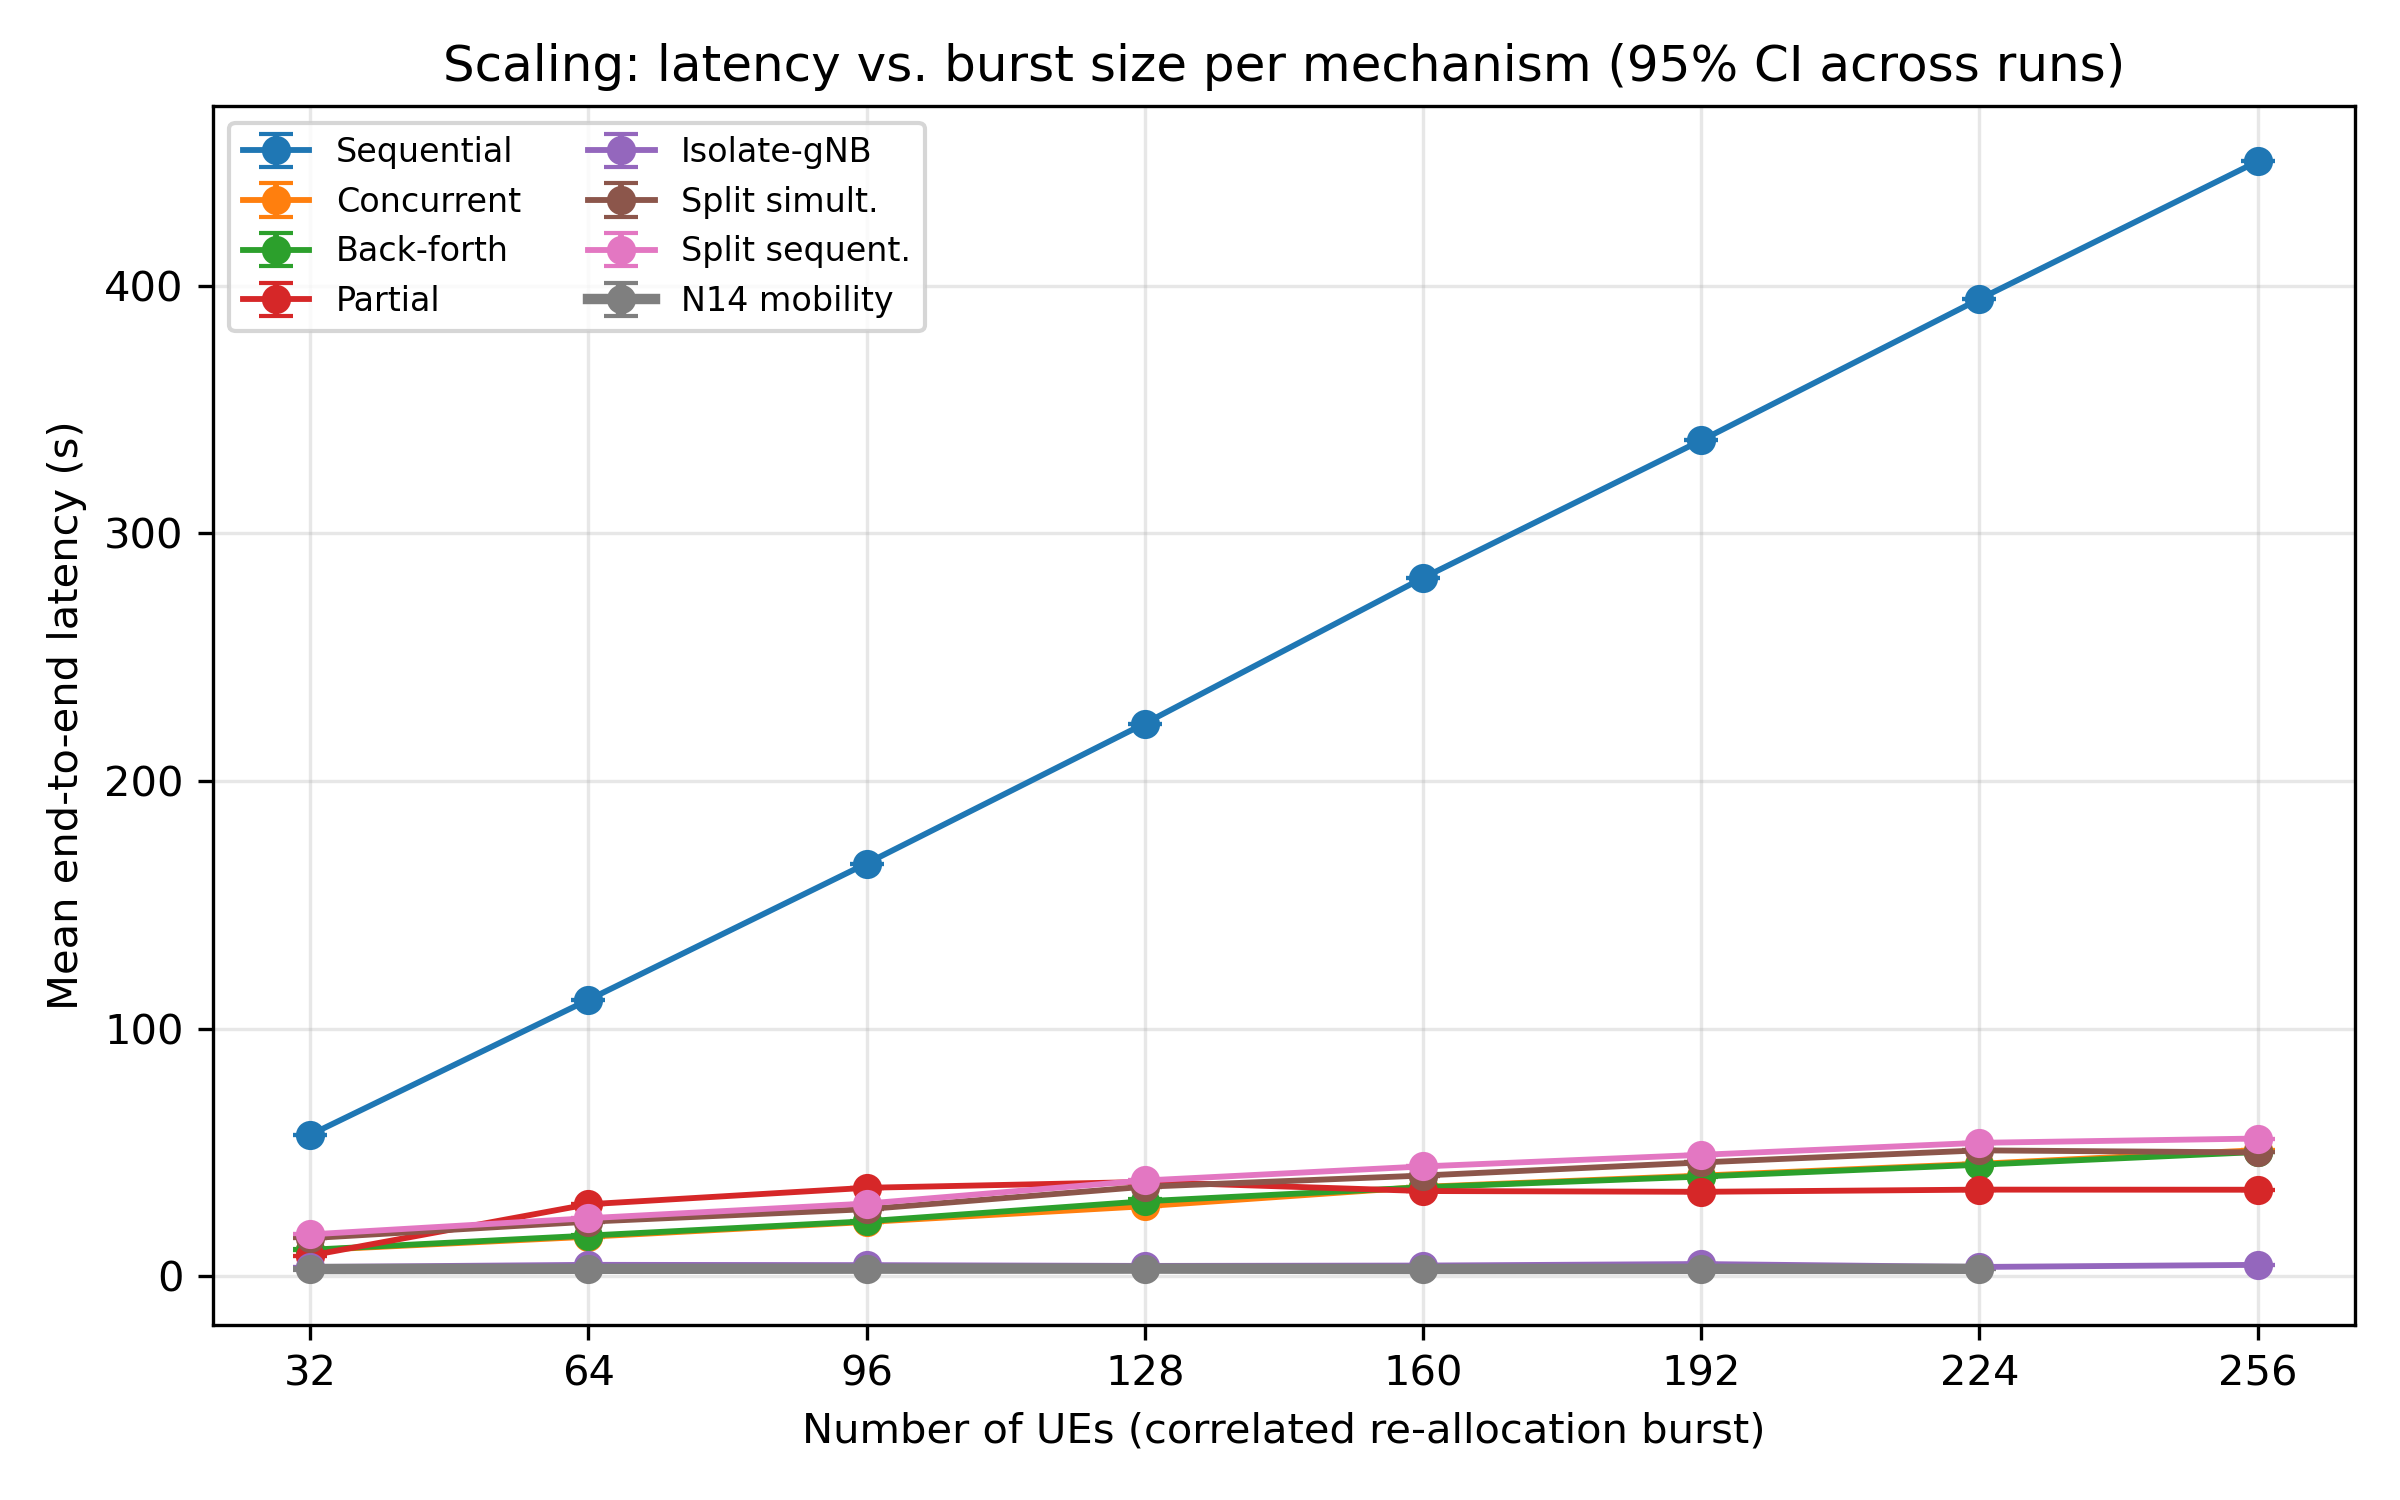

Source data for this figure (header and first rows):
mode, ues, n_runs, mean_s, ci95_s
sequential, 32, 1, 57.06, 0.000
sequential, 64, 1, 111.6, 0.000
sequential, 96, 1, 166.6, 0.000
sequential, 128, 1, 223.2, 0.000
sequential, 160, 1, 281.9, 0.000
sequential, 192, 1, 337.5, 0.000
sequential, 224, 1, 394.5, 0.000
sequential, 256, 1, 450.1, 0.000
concurrent, 32, 1, 10.46, 0.000
concurrent, 64, 1, 15.91, 0.000
concurrent, 96, 1, 21.87, 0.000
concurrent, 128, 1, 28.24, 0.000
concurrent, 160, 1, 36.06, 0.000
concurrent, 192, 1, 40.6, 0.000
concurrent, 224, 1, 45.37, 0.000
concurrent, 256, 1, 50.88, 0.000
backforth, 32, 10, 10.65, 0.217
backforth, 64, 10, 16.38, 0.237
backforth, 96, 10, 22.15, 0.164
backforth, 128, 10, 30.24, 0.793
backforth, 160, 10, 35.89, 0.244
backforth, 192, 10, 40.22, 0.300
backforth, 224, 10, 44.99, 0.212
backforth, 256, 10, 50.13, 0.197
partial, 32, 1, 8.302, 0.000
partial, 64, 1, 29.03, 0.000
partial, 96, 1, 35.67, 0.000
partial, 128, 1, 38.04, 0.000
partial, 160, 1, 34.37, 0.000
partial, 192, 1, 34.06, 0.000
partial, 224, 1, 34.94, 0.000
partial, 256, 1, 34.9, 0.000
isolate-gnb, 32, 1, 3.687, 0.000
isolate-gnb, 64, 1, 4.571, 0.000
isolate-gnb, 96, 1, 4.455, 0.000
isolate-gnb, 128, 1, 4.136, 0.000
isolate-gnb, 160, 1, 4.281, 0.000
isolate-gnb, 192, 1, 4.895, 0.000
isolate-gnb, 224, 1, 3.715, 0.000
isolate-gnb, 256, 1, 4.563, 0.000
split-gnb-simultaneous, 32, 1, 15.34, 0.000
split-gnb-simultaneous, 64, 1, 21.99, 0.000
split-gnb-simultaneous, 96, 1, 27.05, 0.000
split-gnb-simultaneous, 128, 1, 36.11, 0.000
split-gnb-simultaneous, 160, 1, 40.63, 0.000
split-gnb-simultaneous, 192, 1, 45.93, 0.000
split-gnb-simultaneous, 224, 1, 50.8, 0.000
split-gnb-simultaneous, 256, 1, 49.97, 0.000
split-gnb-sequential, 32, 1, 16.86, 0.000
split-gnb-sequential, 64, 1, 23.4, 0.000
split-gnb-sequential, 96, 1, 29.31, 0.000
split-gnb-sequential, 128, 1, 38.63, 0.000
split-gnb-sequential, 160, 1, 44.31, 0.000
split-gnb-sequential, 192, 1, 48.99, 0.000
split-gnb-sequential, 224, 1, 53.84, 0.000
split-gnb-sequential, 256, 1, 55.57, 0.000
n14-mobility, 32, 5, 2.882, 0.295
n14-mobility, 64, 5, 2.957, 0.089
n14-mobility, 96, 5, 3.030, 0.257
n14-mobility, 128, 5, 3.052, 0.152
... 3 more rows
